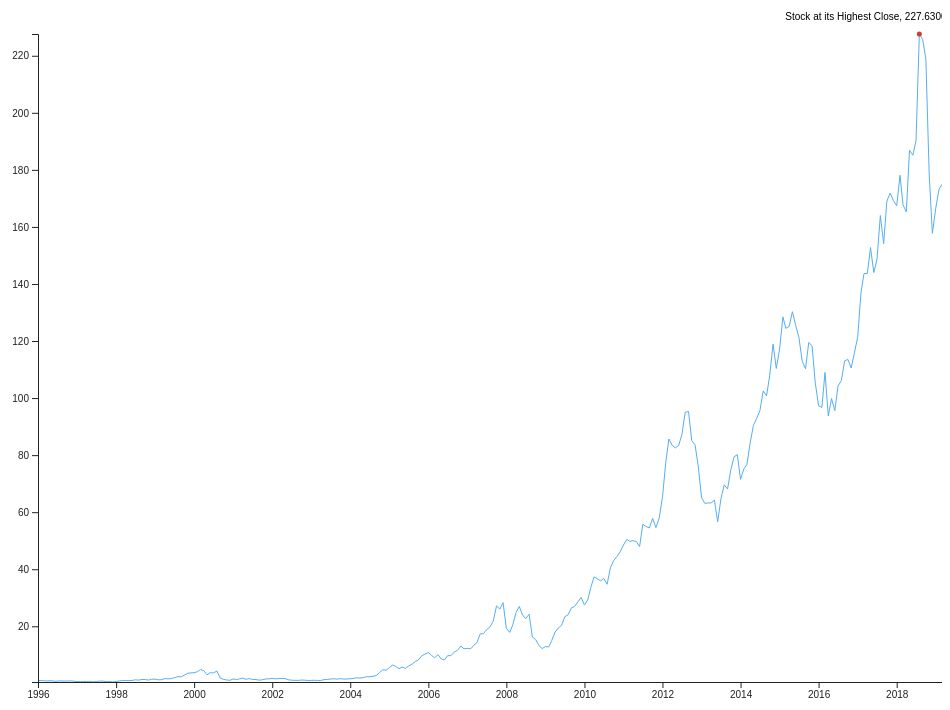
D3 v5 page, settled after 480 driven frames (8 s of simulated time); the page loaded 1 data file(s).



      // add your script here
      // OR
      // add a link to a stand-alone script in the js folder
      var w = window.innerWidth;
      var h = window.innerHeight;

      var margin = {
        top: 60,
        right: 60,
        left: 60,
        bottom: 60
      };

      var svg = d3.select("body")
                  .append("svg");

      svg.attr("width", w - margin.right)
         .attr("height", h);

      d3.csv("./data/AAPL.csv").then(function(data) {
        var timeParser = d3.timeParse("%Y-%m-%d");
        data.forEach(function(d){
          d.date = timeParser(d.date);
          d.close = +d.close;
          // console.log(d.close);
          // console.log(d.date);
        })

        var xScale = d3.scaleTime()
                       .domain(d3.extent(data,function(d) {
                         return d.date}))
                       .range([0, (w - margin.left - margin.right)]);

        var yScale = d3.scaleLinear()
                       .domain(d3.extent(data,function(d) {
                         return d.close}))
                       .range([(h - margin.top - margin.bottom), 0]);

      var line = d3.line()
                  .x(function(d) {
                    return xScale(d.date); })
                  .y(function(d) {
                    return yScale(d.close);});

    svg.append("g")
       .attr("transform", "translate(" + margin.left +"," + margin.top +")")
       .append("path")
       .datum(data)
       .attr("class", "data-line")
       .attr("d", line);

       var xAxis = d3.axisBottom()
                    .scale(xScale)
                    .ticks(10);

       var yAxis = d3.axisLeft()
                   .scale(yScale)
                   .ticks(10);

    svg.append("g")
       .attr("transform", "translate(" + margin.left + ", " + (h - margin.bottom) + ")")
       .attr("class", "xaxis")
       .call(xAxis);

    svg.append("g")
       .attr("transform", "translate(" + margin.left + ", " + margin.top + ")")
       .attr("class", "yaxis")
       .call(yAxis);

       var maxRate = data.filter(function(d){
         var max = d3.max(data, function(d){
           return d.close;
         })
         if (d.close == max){
           return d.close;
         }
       });

    svg.selectAll("circle")
       .data(maxRate)
       .enter()
       .append("circle")
       .attr("transform", "translate(" + margin.left + "," + margin.top + ")")
       .attr("cx", function(d){
         return xScale(d.date)
       })
       .attr("cy", function(d){
         return yScale(d.close)
       })
       .attr("r",1.5);

      var maxRateX = xScale(maxRate[0].date);
      var maxRateY = yScale(maxRate[0].close);

      // console.log(maxRateY);

    svg.append("line")
       .attr("class", "top-line")
       .attr("transform", "translate(" + margin.left +", " + margin.top +")")
       .attr("x1", "(maxRateX - 10)")
       .attr("x2", "(maxRateX + 1)")
       .attr("y1", "(maxRateY - 3)")
       .attr("y2", "(maxRateY - 13)");

    svg.append("text")
       .text("Stock at its Highest Close, " + maxRate[0].close)
       .attr("x", (maxRateX - 134))
       .attr("y", (maxRateY - 14))
       .attr("transform", "translate(" + margin.left +", " + margin.top +")");

// const selectedYear = 1998

if (d.date.selectedYear() =="1998" && d.date.selectedMonth() =="August") {
  return d.date.selectedYear;
}











      })


    

### data: data/AAPL.csv
date, Open, High, Low, close, Adj Close, Volume
1996-01-01, 1.152, 1.268, 0.9593, 0.9866, 0.6579, 2575053600
1996-02-01, 0.9821, 1.08, 0.9732, 0.9821, 0.6549, 1163024800
1996-03-01, 0.9866, 0.9866, 0.8214, 0.8772, 0.5849, 836687600
1996-04-01, 0.8973, 0.9464, 0.8482, 0.8705, 0.5805, 716769200
1996-05-01, 0.8705, 1.031, 0.8393, 0.933, 0.6222, 900975600
1996-06-01, 0.9241, 0.9286, 0.7009, 0.75, 0.5001, 1168484800
1996-07-01, 0.7545, 0.8125, 0.5714, 0.7857, 0.5239, 1200872400
1996-08-01, 0.7857, 0.8929, 0.7411, 0.8661, 0.5775, 796843600
1996-09-01, 0.8616, 0.8795, 0.7232, 0.7924, 0.5284, 803387200
1996-10-01, 0.7857, 0.9911, 0.7857, 0.8214, 0.5477, 1454244400
1996-11-01, 0.8348, 0.942, 0.8259, 0.8616, 0.5745, 645341200
1996-12-01, 0.8616, 0.9107, 0.7411, 0.7455, 0.4971, 1036870800
1997-01-01, 0.7545, 0.7946, 0.5893, 0.5938, 0.3959, 2268184800
1997-02-01, 0.6027, 0.6384, 0.5402, 0.5804, 0.387, 1143542400
1997-03-01, 0.5893, 0.692, 0.567, 0.6518, 0.4346, 1125560800
1997-04-01, 0.6295, 0.7098, 0.5982, 0.6071, 0.4048, 952431200
1997-05-01, 0.6027, 0.6429, 0.5848, 0.5938, 0.3959, 573176800
1997-06-01, 0.6071, 0.6116, 0.5, 0.5089, 0.3394, 643076000
1997-07-01, 0.4978, 0.6473, 0.4554, 0.625, 0.4168, 1695593200
1997-08-01, 0.6295, 1.056, 0.6272, 0.7768, 0.518, 4418926400
1997-09-01, 0.7857, 0.8304, 0.75, 0.7746, 0.5165, 901518800
1997-10-01, 0.7746, 0.8839, 0.567, 0.6083, 0.4056, 1607510800
1997-11-01, 0.6272, 0.7679, 0.6027, 0.6339, 0.4227, 1386870800
1997-12-01, 0.6317, 0.6406, 0.4554, 0.4688, 0.3126, 1274448000
1998-01-01, 0.4866, 0.7143, 0.4821, 0.654, 0.4361, 2552894400
1998-02-01, 0.6607, 0.8527, 0.6205, 0.8438, 0.5626, 1838541600
1998-03-01, 0.8415, 1, 0.7723, 0.9821, 0.6549, 2656494400
1998-04-01, 0.9799, 1.058, 0.8817, 0.9777, 0.6519, 2020471600
1998-05-01, 0.9821, 1.129, 0.9152, 0.9509, 0.6341, 1700834800
1998-06-01, 0.9464, 1.036, 0.9152, 1.025, 0.6832, 977460400
1998-07-01, 1.031, 1.362, 1.018, 1.237, 0.8246, 2731915200
1998-08-01, 1.223, 1.562, 1.107, 1.114, 0.7427, 3305218000
1998-09-01, 1.121, 1.435, 1.094, 1.362, 0.9079, 2020079600
1998-10-01, 1.312, 1.475, 1.018, 1.326, 0.8841, 3232731600
1998-11-01, 1.339, 1.406, 1.134, 1.141, 0.7606, 2530880800
1998-12-01, 1.143, 1.482, 1.129, 1.462, 0.9749, 3231026400
1999-01-01, 1.504, 1.69, 1.324, 1.471, 0.9809, 3781850800
1999-02-01, 1.489, 1.498, 1.232, 1.243, 0.829, 2029129200
1999-03-01, 1.243, 1.326, 1.143, 1.283, 0.8558, 2487998800
1999-04-01, 1.288, 1.683, 1.196, 1.643, 1.095, 3972242400
1999-05-01, 1.645, 1.786, 1.462, 1.574, 1.049, 2227226400
1999-06-01, 1.607, 1.75, 1.502, 1.654, 1.103, 1729655200
1999-07-01, 1.654, 2.022, 1.614, 1.989, 1.326, 2866645600
1999-08-01, 1.987, 2.353, 1.862, 2.33, 1.554, 2311150800
1999-09-01, 2.393, 2.862, 2.051, 2.261, 1.508, 4741867200
1999-10-01, 2.219, 2.895, 2.125, 2.862, 1.908, 3617124000
1999-11-01, 2.857, 3.705, 2.761, 3.496, 2.331, 2156232400
1999-12-01, 3.607, 4.214, 3.252, 3.672, 2.448, 2354553600
2000-01-01, 3.746, 4.339, 3.089, 3.705, 2.471, 3138794400
2000-02-01, 3.714, 4.283, 3.464, 4.094, 2.73, 1829945600
2000-03-01, 4.234, 5.371, 4.071, 4.85, 3.234, 2174589200
2000-04-01, 4.839, 4.982, 3.746, 4.431, 2.954, 2165601200
2000-05-01, 4.46, 4.509, 2.92, 3, 2, 2451937600
2000-06-01, 2.92, 4.116, 2.871, 3.741, 2.495, 2026301200
2000-07-01, 3.723, 4.33, 3.348, 3.629, 2.42, 1436692600
2000-08-01, 3.594, 4.393, 3.161, 4.353, 2.902, 1409021600
2000-09-01, 4.379, 4.58, 1.812, 1.839, 1.226, 3629232600
2000-10-01, 1.906, 1.911, 1.25, 1.397, 0.9317, 5476447200
2000-11-01, 1.388, 1.643, 1.152, 1.179, 0.7859, 2122093400
2000-12-01, 1.214, 1.25, 0.9732, 1.062, 0.7085, 2214742600
... 219 more rows